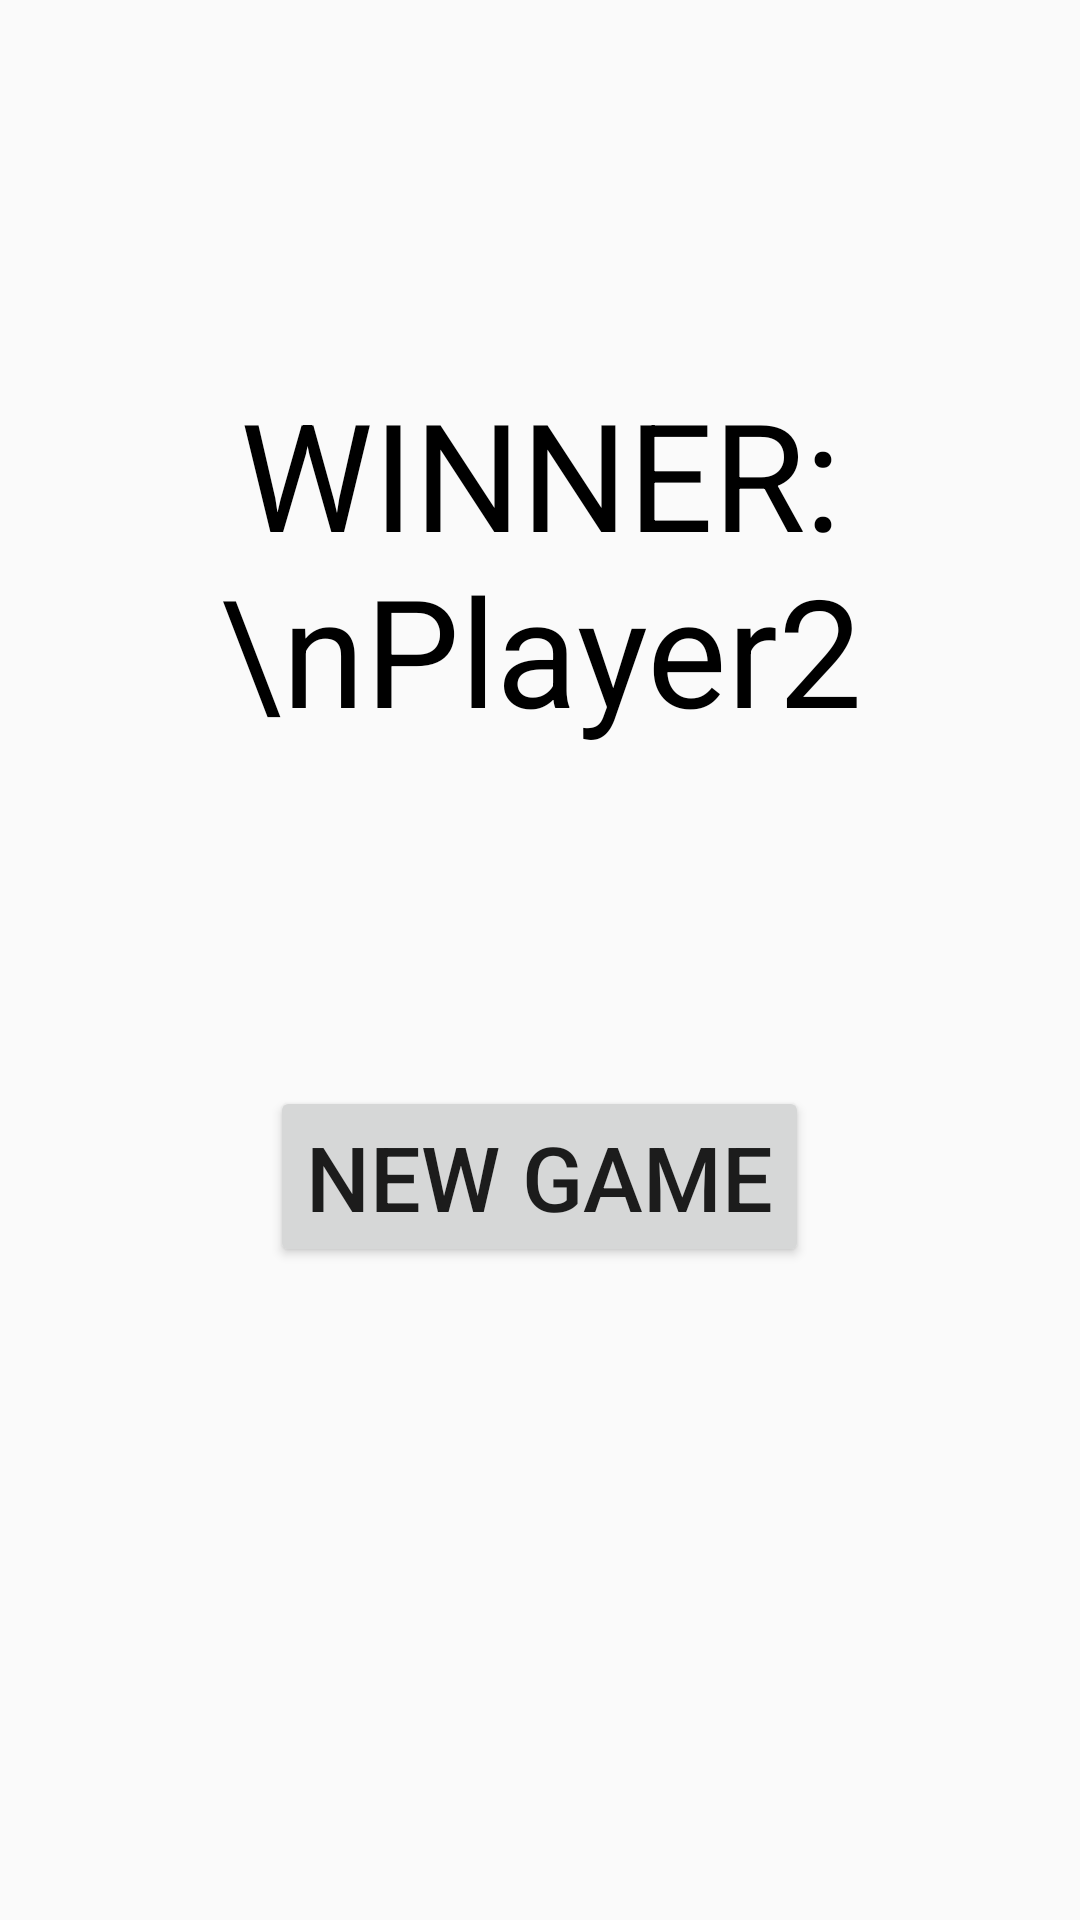

Write the Android layout XML for this screen, with the resource values it uses.
<!-- AndroidManifest.xml: application theme Theme.TaekwondoScoresSheet -->
<!-- res/layout/activity_result1.xml -->
<?xml version="1.0" encoding="utf-8"?>
<LinearLayout xmlns:android="http://schemas.android.com/apk/res/android"
    xmlns:app="http://schemas.android.com/apk/res-auto"
    xmlns:tools="http://schemas.android.com/tools"
    android:layout_width="match_parent"
    android:orientation="vertical"
    android:padding="12dp"
    android:layout_height="match_parent"
    tools:context=".RESULT1">

    <TextView
        android:layout_width="match_parent"
        android:layout_height="250dp"
        android:gravity="center"
        android:layout_marginTop="50dp"
        android:layout_gravity="center"
        android:background="@color/red"
        android:text="WINNER:\nPlayer2"
        android:textColor="@color/black"
        android:textSize="50sp"/>
    <androidx.appcompat.widget.AppCompatButton
        android:id="@+id/new_game2"
        android:layout_width="wrap_content"
        android:layout_height="wrap_content"
        android:layout_gravity="center"
        android:text="NEW GAME"
        android:textColor="@color/blue"
        android:textSize="30sp"
        android:layout_marginTop="50dp"/>

</LinearLayout>
<!-- resources referenced by this layout -->
<resources>
  <style name="Theme.TaekwondoScoresSheet" parent="Theme.AppCompat.Light.NoActionBar">
          
          <item name="colorPrimary">@color/purple_500</item>
          <item name="colorPrimaryVariant">@color/purple_700</item>
          <item name="colorOnPrimary">@color/white</item>
          
          <item name="colorSecondary">@color/teal_200</item>
          <item name="colorSecondaryVariant">@color/teal_700</item>
          <item name="colorOnSecondary">@color/black</item>
          
          <item name="android:statusBarColor" tools:targetApi="l">?attr/colorPrimaryVariant</item>
          
      </style>
  <!-- not gathered from this repository: default colours our renderer supplied (Android Studio template values) -->
  <color name="purple_500">#FF6200EE</color>
  <color name="purple_700">#FF3700B3</color>
  <color name="teal_200">#FF03DAC5</color>
  <color name="teal_700">#FF018786</color>
  <color name="black">#FF000000</color>
  <color name="white">#FFFFFFFF</color>
</resources>
